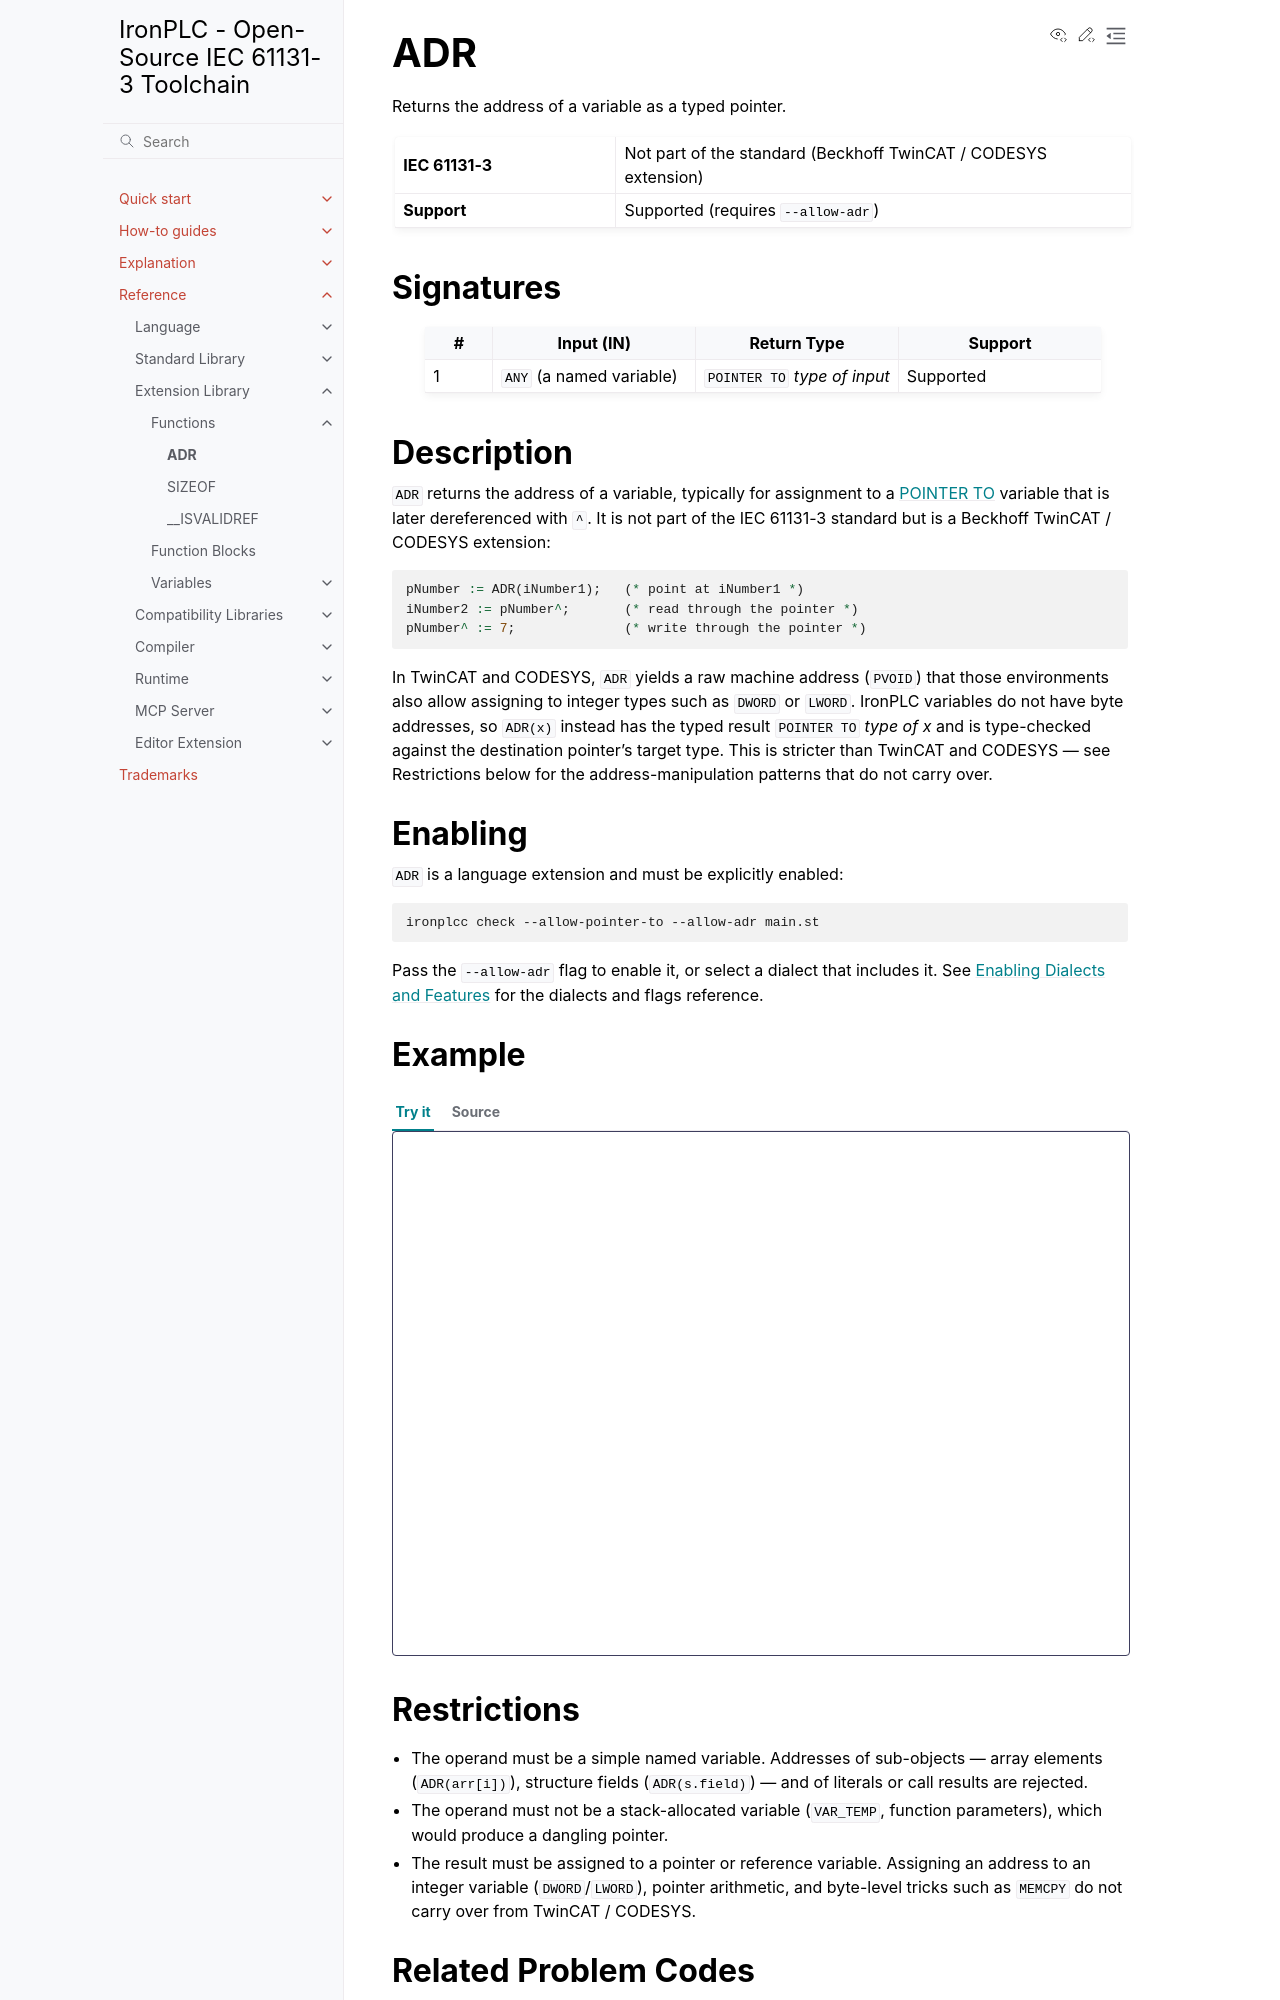

repository: ironplc/ironplc · page: reference/extension-library/functions/adr.html · generator: sphinx

===
ADR
===

Returns the address of a variable as a typed pointer.

.. list-table::
   :widths: 30 70

   * - **IEC 61131-3**
     - Not part of the standard (Beckhoff TwinCAT / CODESYS extension)
   * - **Support**
     - Supported (requires ``--allow-adr``)

Signatures
----------

.. list-table::
   :header-rows: 1
   :widths: 10 30 30 30

   * - #
     - Input (IN)
     - Return Type
     - Support
   * - 1
     - ``ANY`` (a named variable)
     - ``POINTER TO`` *type of input*
     - Supported

Description
-----------

``ADR`` returns the address of a variable, typically for assignment to a
:doc:`POINTER TO </reference/language/data-types/derived/reference-types>`
variable that is later dereferenced with ``^``. It is not part of the
IEC 61131-3 standard but is a Beckhoff TwinCAT / CODESYS extension:

.. code-block::

   pNumber := ADR(iNumber1);   (* point at iNumber1 *)
   iNumber2 := pNumber^;       (* read through the pointer *)
   pNumber^ := 7;              (* write through the pointer *)

In TwinCAT and CODESYS, ``ADR`` yields a raw machine address (``PVOID``)
that those environments also allow assigning to integer types such as
``DWORD`` or ``LWORD``. IronPLC variables do not have byte addresses, so
``ADR(x)`` instead has the typed result ``POINTER TO`` *type of x* and is
type-checked against the destination pointer's target type. This is
stricter than TwinCAT and CODESYS — see Restrictions below for the
address-manipulation patterns that do not carry over.

Enabling
--------

``ADR`` is a language extension and must be explicitly enabled:

.. code-block:: shell

   ironplcc check --allow-pointer-to --allow-adr main.st

.. |flag| replace:: ``--allow-adr``
.. include:: /includes/enabled-by-flag.rst

Example
-------

.. playground-with-program::
   :vars: counter : INT := 42; p : POINTER TO INT; value : INT;
   :allows: pointer-to,adr

   p := ADR(counter);
   value := p^;     (* value = 42 *)
   p^ := 99;        (* counter = 99 *)

Restrictions
------------

- The operand must be a simple named variable. Addresses of sub-objects —
  array elements (``ADR(arr[i])``), structure fields (``ADR(s.field)``) —
  and of literals or call results are rejected.
- The operand must not be a stack-allocated variable (``VAR_TEMP``, function
  parameters), which would produce a dangling pointer.
- The result must be assigned to a pointer or reference variable. Assigning
  an address to an integer variable (``DWORD``/``LWORD``), pointer
  arithmetic, and byte-level tricks such as ``MEMCPY`` do not carry over
  from TwinCAT / CODESYS.
